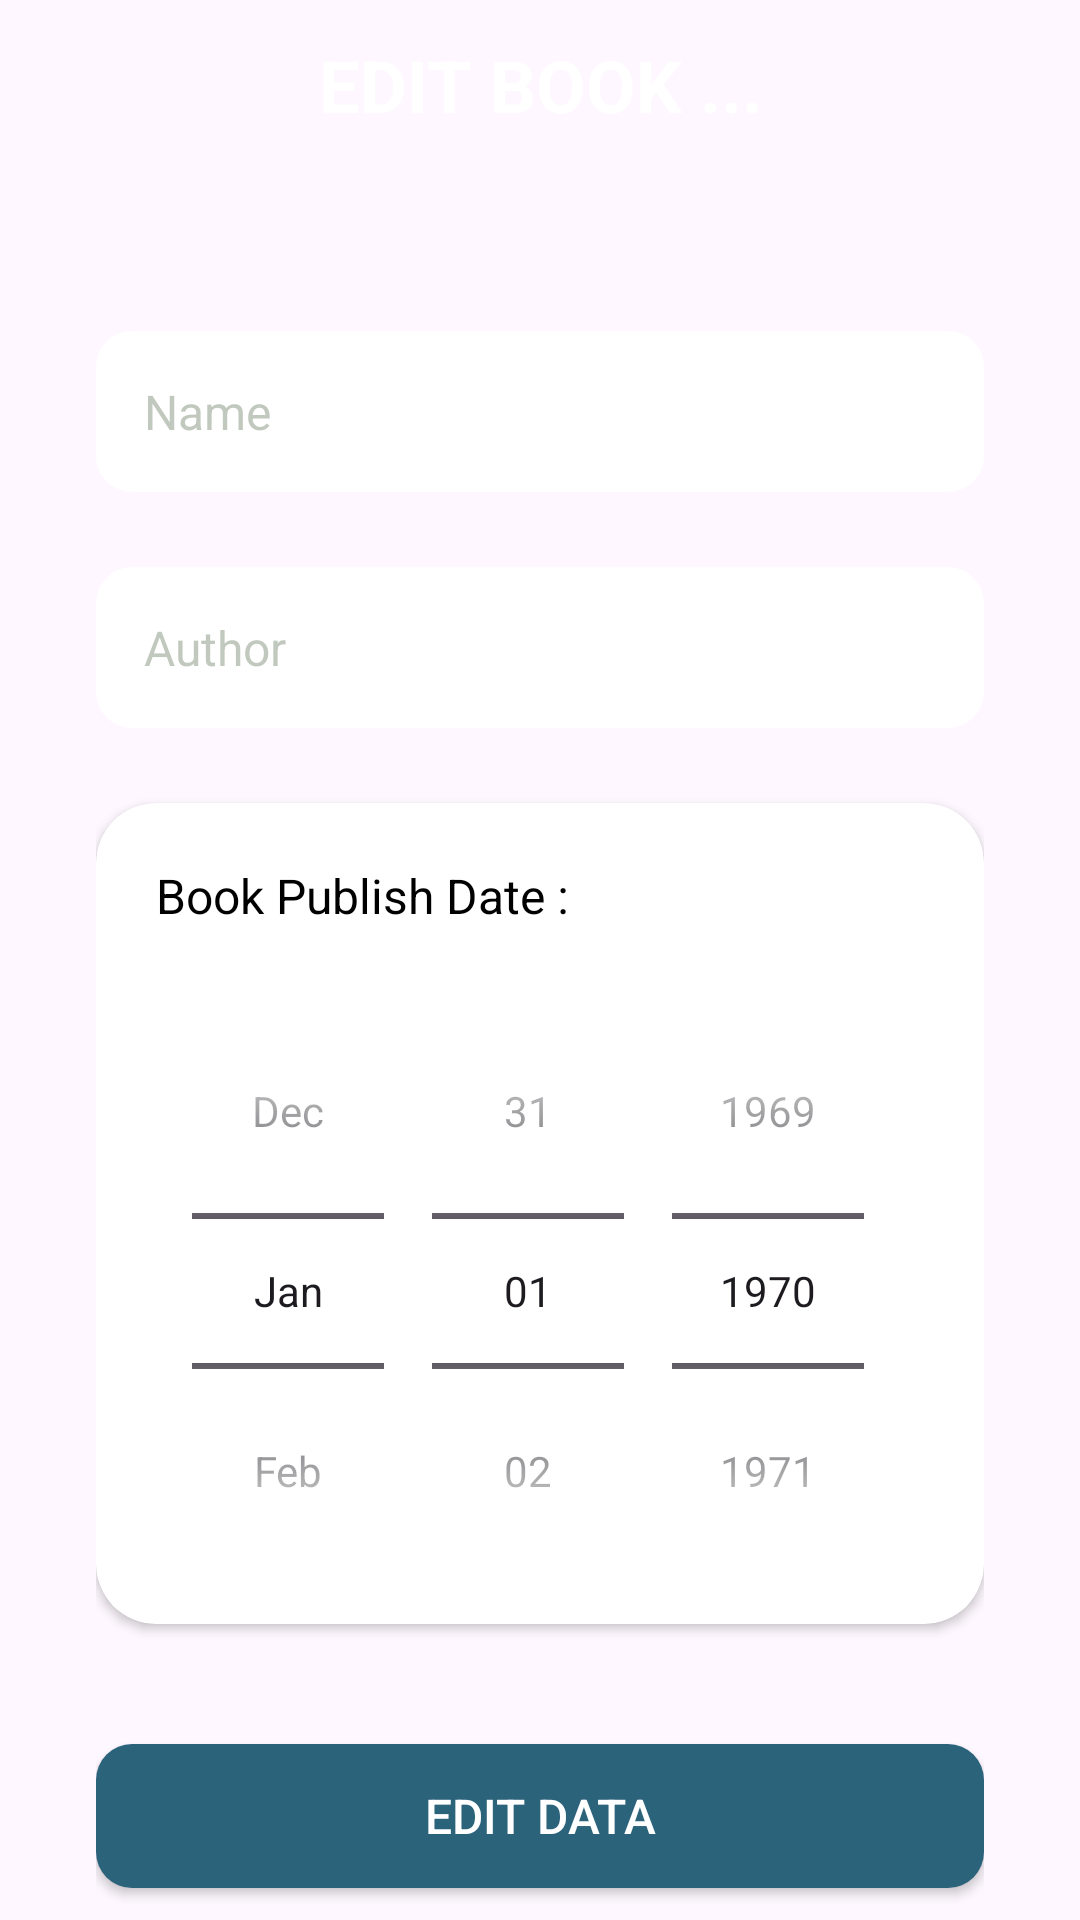

Layout XML and referenced resources for this Android screen:
<!-- AndroidManifest.xml: application theme Theme.UasApp -->
<!-- res/layout/activity_update.xml -->
<?xml version="1.0" encoding="utf-8"?>
<RelativeLayout
    xmlns:android="http://schemas.android.com/apk/res/android"
    xmlns:app="http://schemas.android.com/apk/res-auto"
    xmlns:tools="http://schemas.android.com/tools"
    android:layout_width="match_parent"
    android:layout_height="match_parent"
    tools:context=".book.Update"
    android:background="@drawable/background"
    android:gravity="center"
    android:paddingHorizontal="32dp">
    <LinearLayout
        android:layout_width="match_parent"
        android:layout_height="wrap_content"
        android:orientation="vertical"
        android:gravity="center">
        <TextView
            android:id="@+id/update_txt_judul"
            android:layout_width="match_parent"
            android:layout_height="wrap_content"
            android:paddingVertical="16dp"
            android:text="EDIT BOOK ..."
            android:textColor="@color/white"
            android:textSize="24sp"
            android:textStyle="bold"
            android:textAlignment="center"/>
        <Space
            android:layout_width="match_parent"
            android:layout_height="50dp"/>
        <EditText
            android:id="@+id/update_name"
            android:layout_width="match_parent"
            android:layout_height="wrap_content"
            android:hint="Name"
            android:textColorHint="@color/hint"
            android:textSize="16sp"
            android:background="@drawable/edt_round"
            android:padding="16dp"
            android:singleLine="true"/>
        <Space
            android:layout_width="match_parent"
            android:layout_height="25dp"/>
        <EditText
            android:id="@+id/update_author"
            android:layout_width="match_parent"
            android:layout_height="wrap_content"
            android:hint="Author"
            android:textColorHint="@color/hint"
            android:textSize="16sp"
            android:background="@drawable/edt_round"
            android:padding="16dp"
            android:singleLine="true"/>
        <Space
            android:layout_width="match_parent"
            android:layout_height="25dp"/>
        <androidx.cardview.widget.CardView
            android:layout_width="match_parent"
            android:layout_height="wrap_content"
            app:contentPadding="5dp"
            app:cardElevation="2dp"
            app:cardCornerRadius="20dp"
            android:layout_gravity="center">
            <LinearLayout
                android:layout_width="match_parent"
                android:layout_height="wrap_content"
                android:orientation="vertical">
                <TextView
                    android:layout_width="match_parent"
                    android:layout_height="wrap_content"
                    android:text="Book Publish Date :"
                    android:textColor="@color/black"
                    android:padding="15dp"
                    android:textSize="16sp"/>
                <DatePicker
                    android:id="@+id/update_date"
                    android:layout_width="match_parent"
                    android:layout_height="match_parent"
                    android:datePickerMode = "spinner"
                    android:calendarViewShown="false"
                    android:background="@color/white"/>
            </LinearLayout>
        </androidx.cardview.widget.CardView>

        <Space
            android:layout_width="match_parent"
            android:layout_height="40dp"/>
        <androidx.appcompat.widget.AppCompatButton
            android:id="@+id/update_btn"
            android:layout_width="match_parent"
            android:layout_height="wrap_content"
            android:background="@drawable/btn_round"
            android:text="EDIT DATA"
            android:textSize="16sp"
            android:textColor="@color/white"/>
        <Space
            android:layout_width="match_parent"
            android:layout_height="15dp"/>
        <LinearLayout
            android:layout_width="match_parent"
            android:layout_height="wrap_content"
            android:orientation="horizontal"
            android:textAlignment="center"
            android:gravity="center">
            <TextView
                android:layout_width="wrap_content"
                android:layout_height="wrap_content"
                android:text="Click"
                android:textColor="@color/white"
                android:textSize="16sp"/>
            <TextView
                android:id="@+id/update_btn_back"
                android:layout_width="wrap_content"
                android:layout_height="wrap_content"
                android:text=" Here "
                android:textColor="@color/white"
                android:textSize="16sp"
                android:textStyle="bold"
                android:clickable="true"
                android:focusable="true" />
            <TextView
                android:layout_width="wrap_content"
                android:layout_height="wrap_content"
                android:text="to Go Back to CRUD Page"
                android:textColor="@color/white"
                android:textSize="16sp"/>
        </LinearLayout>
    </LinearLayout>
</RelativeLayout>
<!-- resources referenced by this layout -->
<resources>
  <color name="black">#FF000000</color>
  <color name="hint">#6867775C</color>
  <color name="white">#FFFFFFFF</color>
  <!-- drawable btn_round (drawable) -->
  <?xml version="1.0" encoding="utf-8"?>
  <shape
      xmlns:android="http://schemas.android.com/apk/res/android"
      android:shape="rectangle">
      <solid android:color="@color/btn_blue" />
      <corners
          android:bottomRightRadius="12dp"
          android:bottomLeftRadius="12dp"
          android:topLeftRadius="12dp"
          android:topRightRadius="12dp"/>
  </shape>
  <!-- drawable edt_round (drawable) -->
  <?xml version="1.0" encoding="utf-8"?>
  <shape
      xmlns:android="http://schemas.android.com/apk/res/android"
      android:shape="rectangle">
      <solid android:color="#FFFFFF" />
      <corners
          android:bottomRightRadius="12dp"
          android:bottomLeftRadius="12dp"
          android:topLeftRadius="12dp"
          android:topRightRadius="12dp" />
  </shape>
  <style name="Theme.UasApp" parent="Base.Theme.UasApp" />
  <color name="btn_blue">#2B637B</color>
  <style name="Base.Theme.UasApp" parent="Theme.Material3.Light.NoActionBar">
          
          <item name="colorPrimary">@color/btn_blue</item>
      </style>
</resources>
